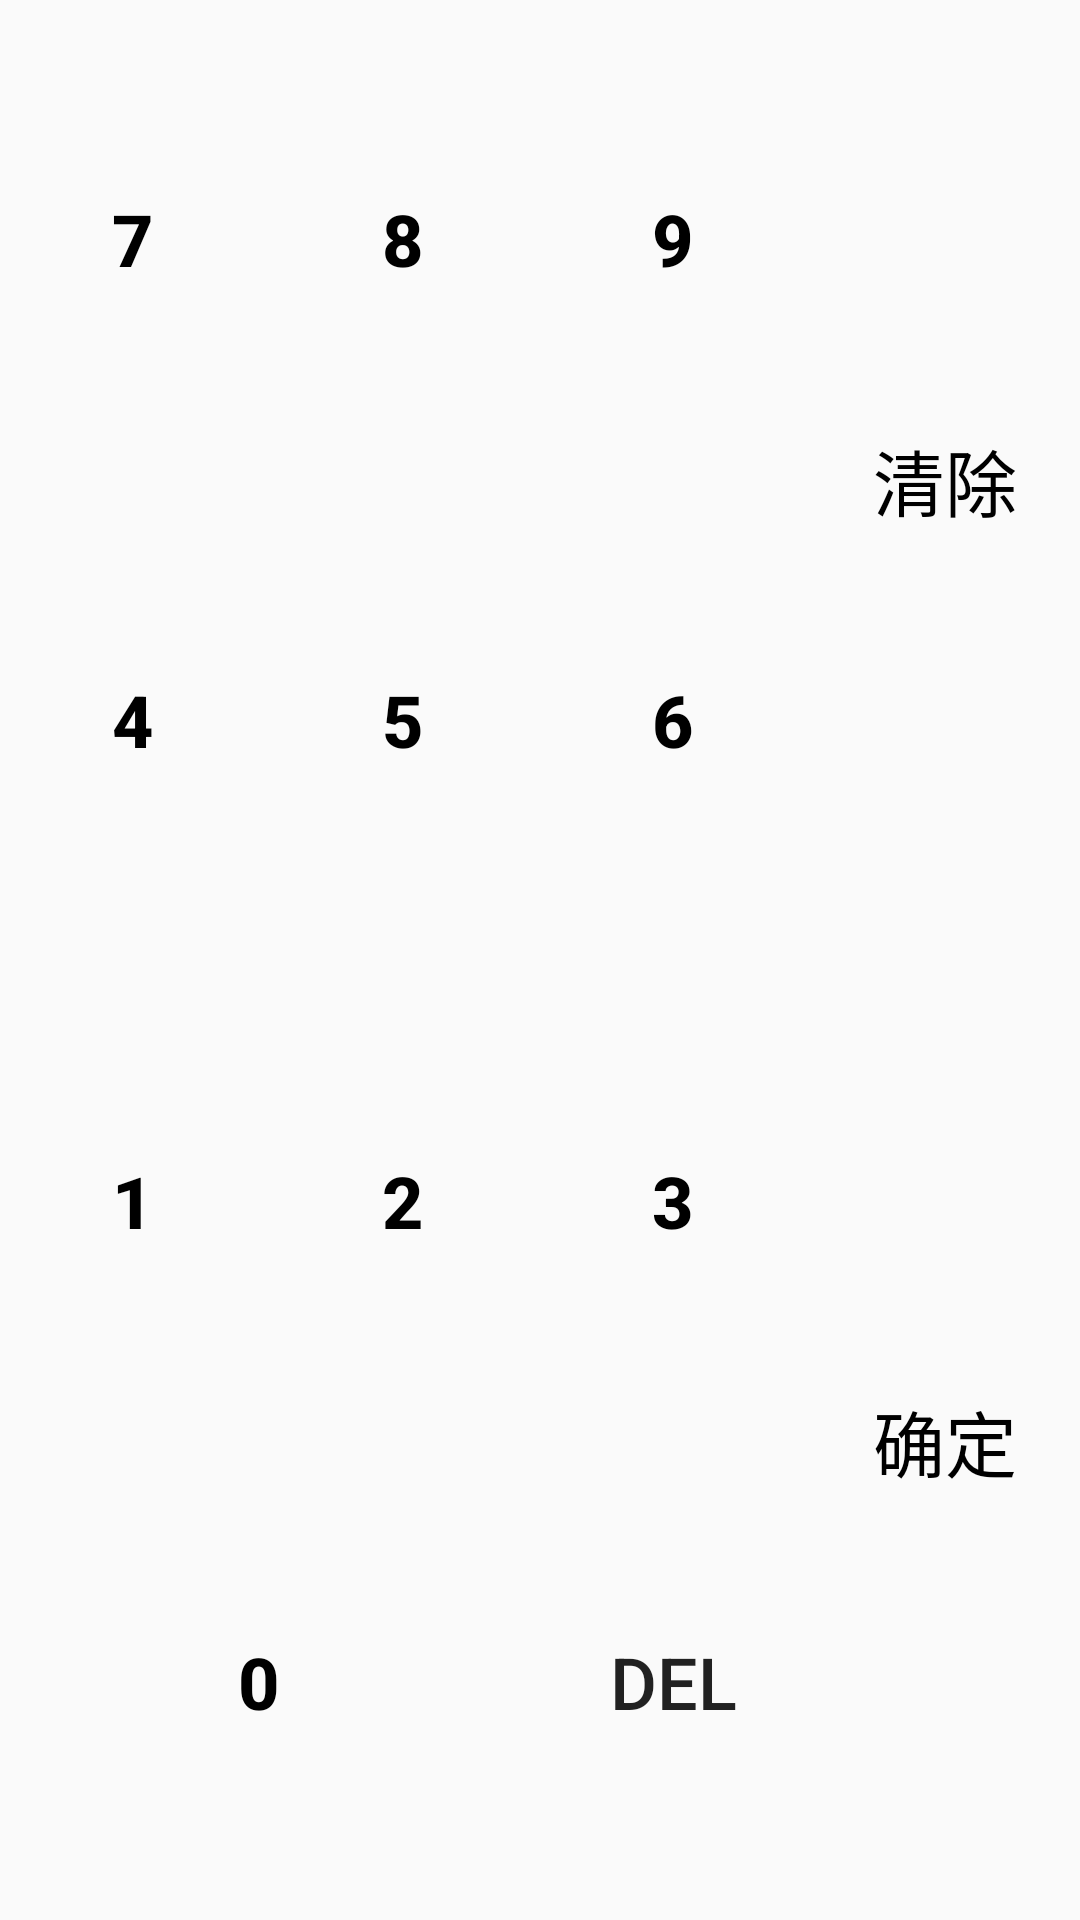

Android layout source for this screen:
<!-- AndroidManifest.xml: application theme AppTheme -->
<!-- res/layout/numkeyboard_view.xml -->
<?xml version="1.0" encoding="utf-8"?>
<LinearLayout xmlns:android="http://schemas.android.com/apk/res/android"
    android:id="@+id/linearLayoutNumkeyBoard"
    android:layout_width="match_parent"
    android:layout_height="match_parent"
    android:layout_gravity="bottom"
    android:orientation="vertical">

    <LinearLayout
        android:layout_width="match_parent"
        android:layout_height="match_parent"
        android:layout_weight="1"
        android:orientation="horizontal">

        <LinearLayout
            android:layout_width="0dp"
            android:layout_height="match_parent"
            android:layout_weight="3"
            android:orientation="vertical">

            <LinearLayout
                android:layout_width="match_parent"
                android:layout_height="match_parent"
                android:layout_weight="1"
                android:orientation="horizontal">

                <Button
                    android:id="@+id/num_7"
                    android:layout_width="match_parent"
                    android:layout_height="match_parent"
                    android:layout_weight="1"
                    android:background="@drawable/num_selector"
                    android:text="7"
                    android:textColor="@color/colorBlack"
                    android:textSize="24sp"
                    android:textStyle="bold" />

                <View
                    android:layout_width="1dp"
                    android:layout_height="match_parent"
                    android:background="@drawable/line" />

                <Button
                    android:id="@+id/num_8"
                    android:layout_width="match_parent"
                    android:layout_height="match_parent"
                    android:layout_weight="1"
                    android:background="@drawable/num_selector"
                    android:text="8"
                    android:textColor="@color/colorBlack"
                    android:textSize="24sp"
                    android:textStyle="bold" />

                <View
                    android:layout_width="1dp"
                    android:layout_height="match_parent"
                    android:background="@drawable/line" />

                <Button
                    android:id="@+id/num_9"
                    android:layout_width="match_parent"
                    android:layout_height="match_parent"
                    android:layout_weight="1"
                    android:background="@drawable/num_selector"
                    android:text="9"
                    android:textColor="@color/colorBlack"
                    android:textSize="24sp"
                    android:textStyle="bold" />
            </LinearLayout>

            
            <View
                android:layout_width="match_parent"
                android:layout_height="1dp"
                android:background="@drawable/line" />

            <LinearLayout
                android:layout_width="match_parent"
                android:layout_height="match_parent"
                android:layout_weight="1"
                android:orientation="horizontal">

                <Button
                    android:id="@+id/num_4"
                    android:layout_width="match_parent"
                    android:layout_height="match_parent"
                    android:layout_weight="1"
                    android:background="@drawable/num_selector"
                    android:text="4"
                    android:textColor="@color/colorBlack"
                    android:textSize="24sp"
                    android:textStyle="bold" />

                <View
                    android:layout_width="1dp"
                    android:layout_height="match_parent"
                    android:background="@drawable/line" />

                <Button
                    android:id="@+id/num_5"
                    android:layout_width="match_parent"
                    android:layout_height="match_parent"
                    android:layout_weight="1"
                    android:background="@drawable/num_selector"
                    android:text="5"
                    android:textColor="@color/colorBlack"
                    android:textSize="24sp"
                    android:textStyle="bold" />

                <View
                    android:layout_width="1dp"
                    android:layout_height="match_parent"
                    android:background="@drawable/line" />

                <Button
                    android:id="@+id/num_6"
                    android:layout_width="match_parent"
                    android:layout_height="match_parent"
                    android:layout_weight="1"
                    android:background="@drawable/num_selector"
                    android:text="6"
                    android:textColor="@color/colorBlack"
                    android:textSize="24sp"
                    android:textStyle="bold" />
            </LinearLayout>

        </LinearLayout>
        
        <View
            android:layout_width="1dp"
            android:layout_height="match_parent"
            android:background="@drawable/line" />

        <Button
            android:id="@+id/clear"
            android:layout_width="0dp"
            android:layout_height="match_parent"
            android:layout_weight="1"
            android:background="@drawable/num_selector"
            android:text="清除"
            android:textColor="@color/colorBlack"
            android:textSize="24sp" />

    </LinearLayout>

    
    <View
        android:layout_width="match_parent"
        android:layout_height="1dp"
        android:background="@drawable/line" />

    <LinearLayout
        android:layout_width="match_parent"
        android:layout_height="match_parent"
        android:layout_weight="1"
        android:orientation="horizontal">

        <LinearLayout
            android:layout_width="0dp"
            android:layout_height="match_parent"
            android:layout_weight="3"
            android:orientation="vertical">

            <LinearLayout
                android:layout_width="match_parent"
                android:layout_height="match_parent"
                android:layout_weight="1"
                android:orientation="horizontal">

                <Button
                    android:id="@+id/num_1"
                    android:layout_width="match_parent"
                    android:layout_height="match_parent"
                    android:layout_weight="1"
                    android:background="@drawable/num_selector"
                    android:text="1"
                    android:textColor="@color/colorBlack"
                    android:textSize="24sp"
                    android:textStyle="bold" />

                <View
                    android:layout_width="1dp"
                    android:layout_height="match_parent"
                    android:background="@drawable/line" />

                <Button
                    android:id="@+id/num_2"
                    android:layout_width="match_parent"
                    android:layout_height="match_parent"
                    android:layout_weight="1"
                    android:background="@drawable/num_selector"
                    android:text="2"
                    android:textColor="@color/colorBlack"
                    android:textSize="24sp"
                    android:textStyle="bold" />

                <View
                    android:layout_width="1dp"
                    android:layout_height="match_parent"
                    android:background="@drawable/line" />

                <Button
                    android:id="@+id/num_3"
                    android:layout_width="match_parent"
                    android:layout_height="match_parent"
                    android:layout_weight="1"
                    android:background="@drawable/num_selector"
                    android:text="3"
                    android:textColor="@color/colorBlack"
                    android:textSize="24sp"
                    android:textStyle="bold" />
            </LinearLayout>

            
            <View
                android:layout_width="match_parent"
                android:layout_height="1dp"
                android:background="@drawable/line" />

            <LinearLayout
                android:layout_width="match_parent"
                android:layout_height="match_parent"
                android:layout_weight="1"
                android:orientation="horizontal">

                <Button
                    android:id="@+id/num_0"
                    android:layout_width="match_parent"
                    android:layout_height="match_parent"
                    android:layout_weight="1"
                    android:background="@drawable/num_selector"
                    android:text="0 "
                    android:textColor="@color/colorBlack"
                    android:textSize="24sp"
                    android:textStyle="bold" />

                <View
                    android:layout_width="1dp"
                    android:layout_height="match_parent"
                    android:background="@drawable/line" />


                <Button
                    android:id="@+id/num_del"
                    android:layout_width="match_parent"
                    android:layout_height="match_parent"
                    android:layout_weight="2"
                    android:background="@drawable/num_selector"
                    android:text="DEL"
                    android:textSize="24sp" />
            </LinearLayout>

        </LinearLayout>
        
        <View
            android:layout_width="1dp"
            android:layout_height="match_parent"
            android:background="@drawable/line" />

        <Button
            android:id="@+id/determain"
            android:layout_width="0dp"
            android:layout_height="match_parent"
            android:layout_weight="1"
            android:background="@drawable/num_selector"
            android:text="确定"
            android:textColor="@color/colorBlack"
            android:textSize="24sp" />

    </LinearLayout>


</LinearLayout>
<!-- resources referenced by this layout -->
<resources>
  <color name="colorBlack">#000000</color>
  <style name="AppTheme" parent="Theme.AppCompat.Light.DarkActionBar">
          
          <item name="colorPrimary">@color/colorPrimary</item>
          <item name="colorPrimaryDark">@color/colorPrimaryDark</item>
          <item name="colorAccent">@color/colorAccent</item>
      </style>
  <color name="colorPrimary">#3F51B5</color>
  <color name="colorPrimaryDark">#303F9F</color>
  <color name="colorAccent">#FF4081</color>
</resources>
